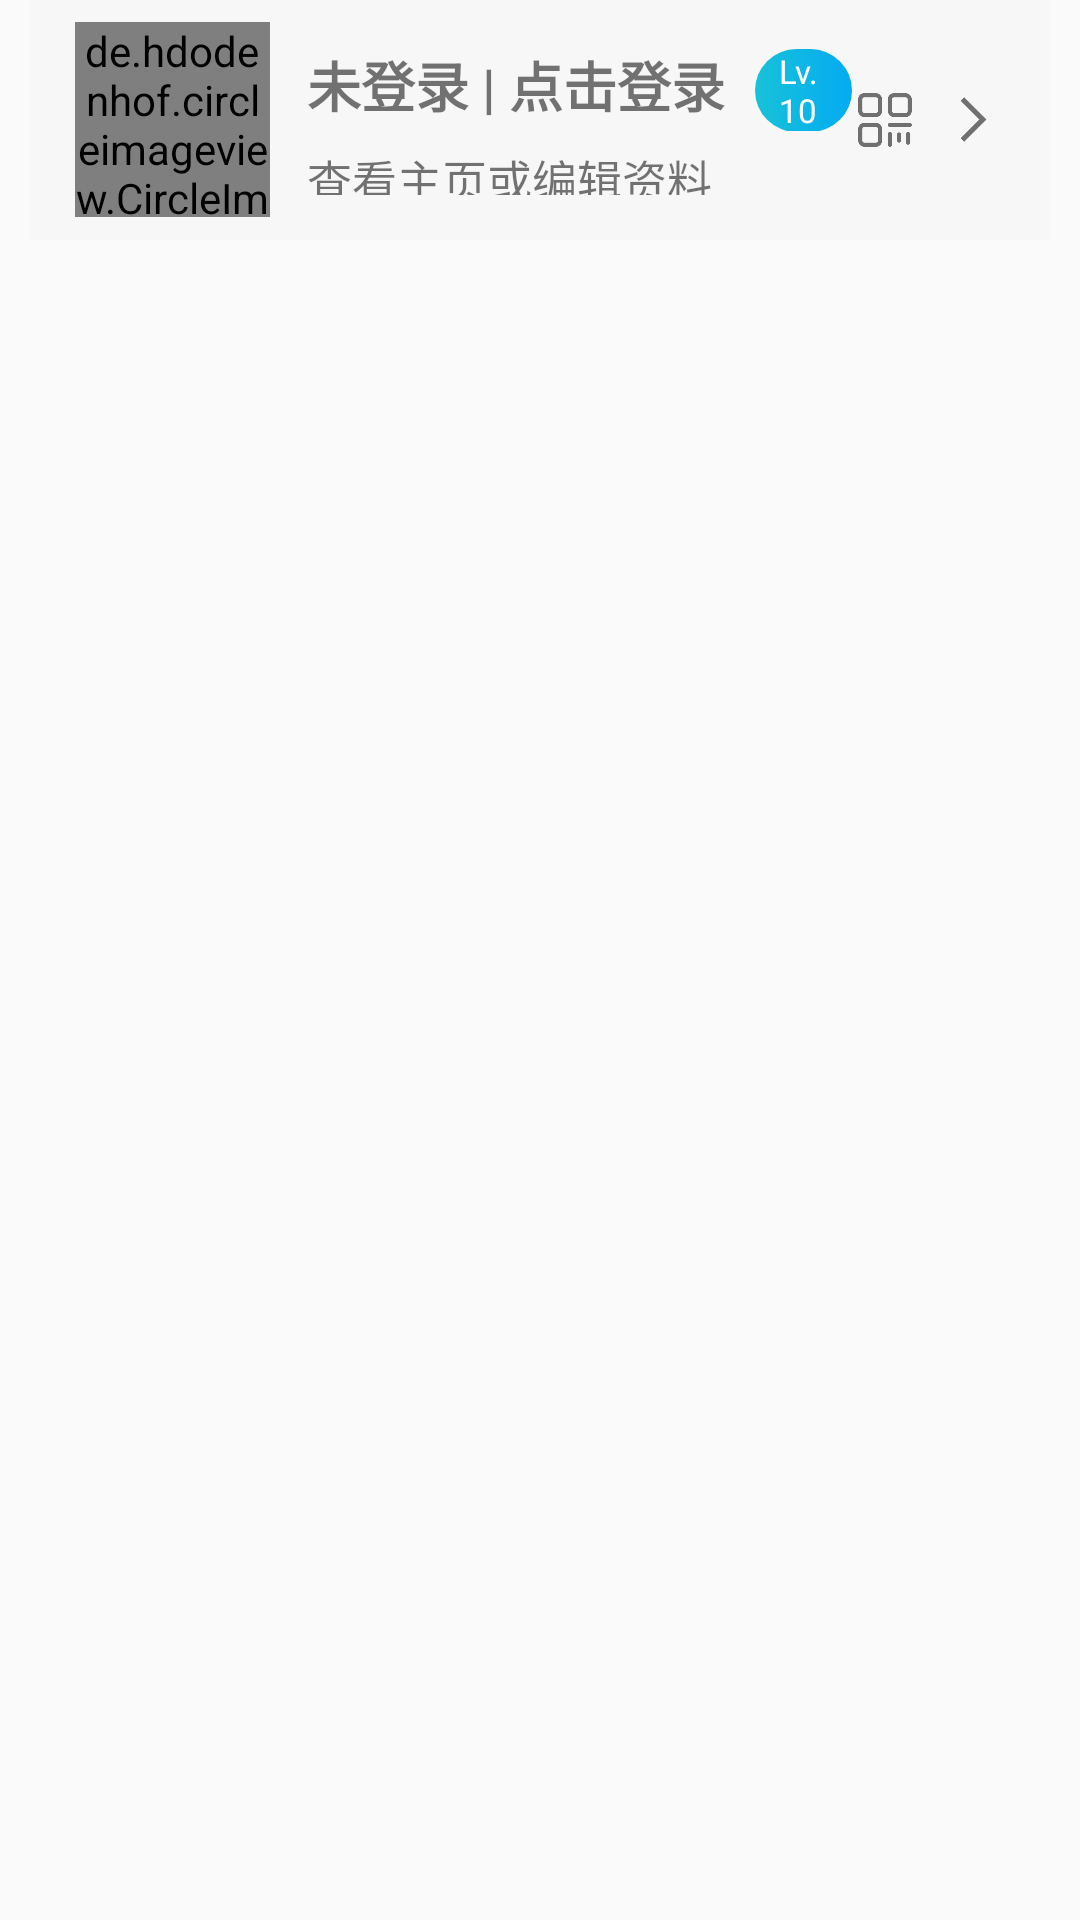

Produce the Android XML layout that renders to this screen, including the resource entries it uses.
<!-- AndroidManifest.xml: application theme AppTheme -->
<!-- res/layout/userview.xml -->
<?xml version="1.0" encoding="utf-8"?>
<LinearLayout xmlns:android="http://schemas.android.com/apk/res/android"
    android:orientation="vertical"
    android:layout_width="match_parent"
    android:layout_height="match_parent">

    <LinearLayout
        android:id="@+id/user"
        android:orientation="horizontal"
        android:layout_marginBottom="10dp"
        android:layout_marginLeft="10dp"
        android:layout_marginRight="10dp"
        android:background="@color/bg_huidi"
        android:layout_width="match_parent"
        android:layout_height="80dp">

        <LinearLayout
            android:layout_width="95dp"
            android:layout_height="match_parent">

            <LinearLayout
                android:layout_width="match_parent"
                android:layout_gravity="center_vertical"
                android:gravity="center_vertical"
                android:layout_height="70dp">

                <LinearLayout
                    android:layout_width="match_parent"
                    android:layout_gravity="center_vertical"
                    android:gravity="center_horizontal"
                    android:layout_height="70dp">

                    <de.hdodenhof.circleimageview.CircleImageView
                        android:id="@+id/hearImg"
                        xmlns:app="http://schemas.android.com/apk/res-auto"
                        android:layout_width="65dp"
                        android:layout_gravity="center"
                        android:layout_height="65dp"
                        android:src="@drawable/user"/>

                </LinearLayout>
            </LinearLayout>

        </LinearLayout>

        <LinearLayout
            android:layout_marginLeft="-3dp"
            android:layout_weight="1"
            android:layout_width="0dp"
            android:layout_height="match_parent">

            <LinearLayout
                android:orientation="vertical"
                android:layout_width="match_parent"
                android:layout_gravity="center_vertical"
                android:layout_height="50dp">

                <LinearLayout
                    android:layout_width="match_parent"
                    android:layout_height="wrap_content">

                    <TextView
                        android:id="@+id/usernameshow"
                        android:layout_width="wrap_content"
                        android:layout_height="wrap_content"
                        android:textSize="18dp"
                        android:textStyle="bold"
                        android:textColor="@color/moren_text"
                        android:text="未登录 | 点击登录"/>

                    <LinearLayout
                        android:id="@+id/lvView"
                        android:layout_marginTop="1dp"
                        android:layout_marginLeft="10dp"
                        android:layout_width="wrap_content"
                        android:layout_gravity="center"
                        android:background="@drawable/sign_lv"
                        android:layout_height="wrap_content">

                        <TextView
                            android:id="@+id/lvtext"
                            android:layout_width="wrap_content"
                            android:text="Lv.10"
                            android:layout_marginLeft="8dp"
                            android:layout_marginRight="8dp"
                            android:textColor="#ffffff"
                            android:textSize="11dp"
                            android:layout_height="wrap_content"/>

                    </LinearLayout>

                </LinearLayout>

                <TextView
                    android:layout_width="wrap_content"
                    android:layout_marginTop="5dp"
                    android:layout_height="wrap_content"
                    android:textSize="15dp"
                    android:textColor="@color/moren_text"
                    android:text="查看主页或编辑资料"/>
            </LinearLayout>

        </LinearLayout>

        <LinearLayout
            android:layout_width="62dp"
            android:layout_marginRight="4dp"
            android:layout_height="match_parent">

            <ImageView
                android:layout_width="22dp"
                android:layout_gravity="center"
                android:layout_height="22dp"
                android:layout_marginRight="6dp"
                android:src="@drawable/user_erwei"/>

            <ImageView
                android:layout_width="25dp"
                android:layout_gravity="center"
                android:layout_height="25dp"
                android:src="@drawable/user_all"/>

        </LinearLayout>

    </LinearLayout>
</LinearLayout>
<!-- resources referenced by this layout -->
<resources>
  <color name="bg_huidi">#f7f7f7</color>
  <color name="moren_text">#8A000000</color>
  <!-- drawable sign_lv (drawable) -->
  <?xml version="1.0" encoding="utf-8"?>
  <shape xmlns:android="http://schemas.android.com/apk/res/android" >
      <corners android:radius="20dip"/>
      <gradient
          android:startColor="#04abf2"
          android:endColor="#17c2d8"
          android:angle="180"
          />
  
  </shape>
  <!-- drawable user: png bitmap (drawable-v24, 8221 bytes) -->
  <!-- drawable user_all: png bitmap (drawable-v24, 2276 bytes) -->
  <!-- drawable user_erwei: png bitmap (drawable-v24, 5283 bytes) -->
  <style name="AppTheme" parent="Theme.AppCompat.Light.NoActionBar">
          <item name="colorPrimary">@color/colorPrimary</item>
          <item name="colorPrimaryDark">@color/colorPrimaryDark</item>
          <item name="colorAccent">@color/colorAccent</item>
  
      </style>
  <color name="colorPrimary"> #7fccde</color>
  <color name="colorPrimaryDark">#f8f8f8</color>
  <color name="colorAccent">#FF4081</color>
</resources>
